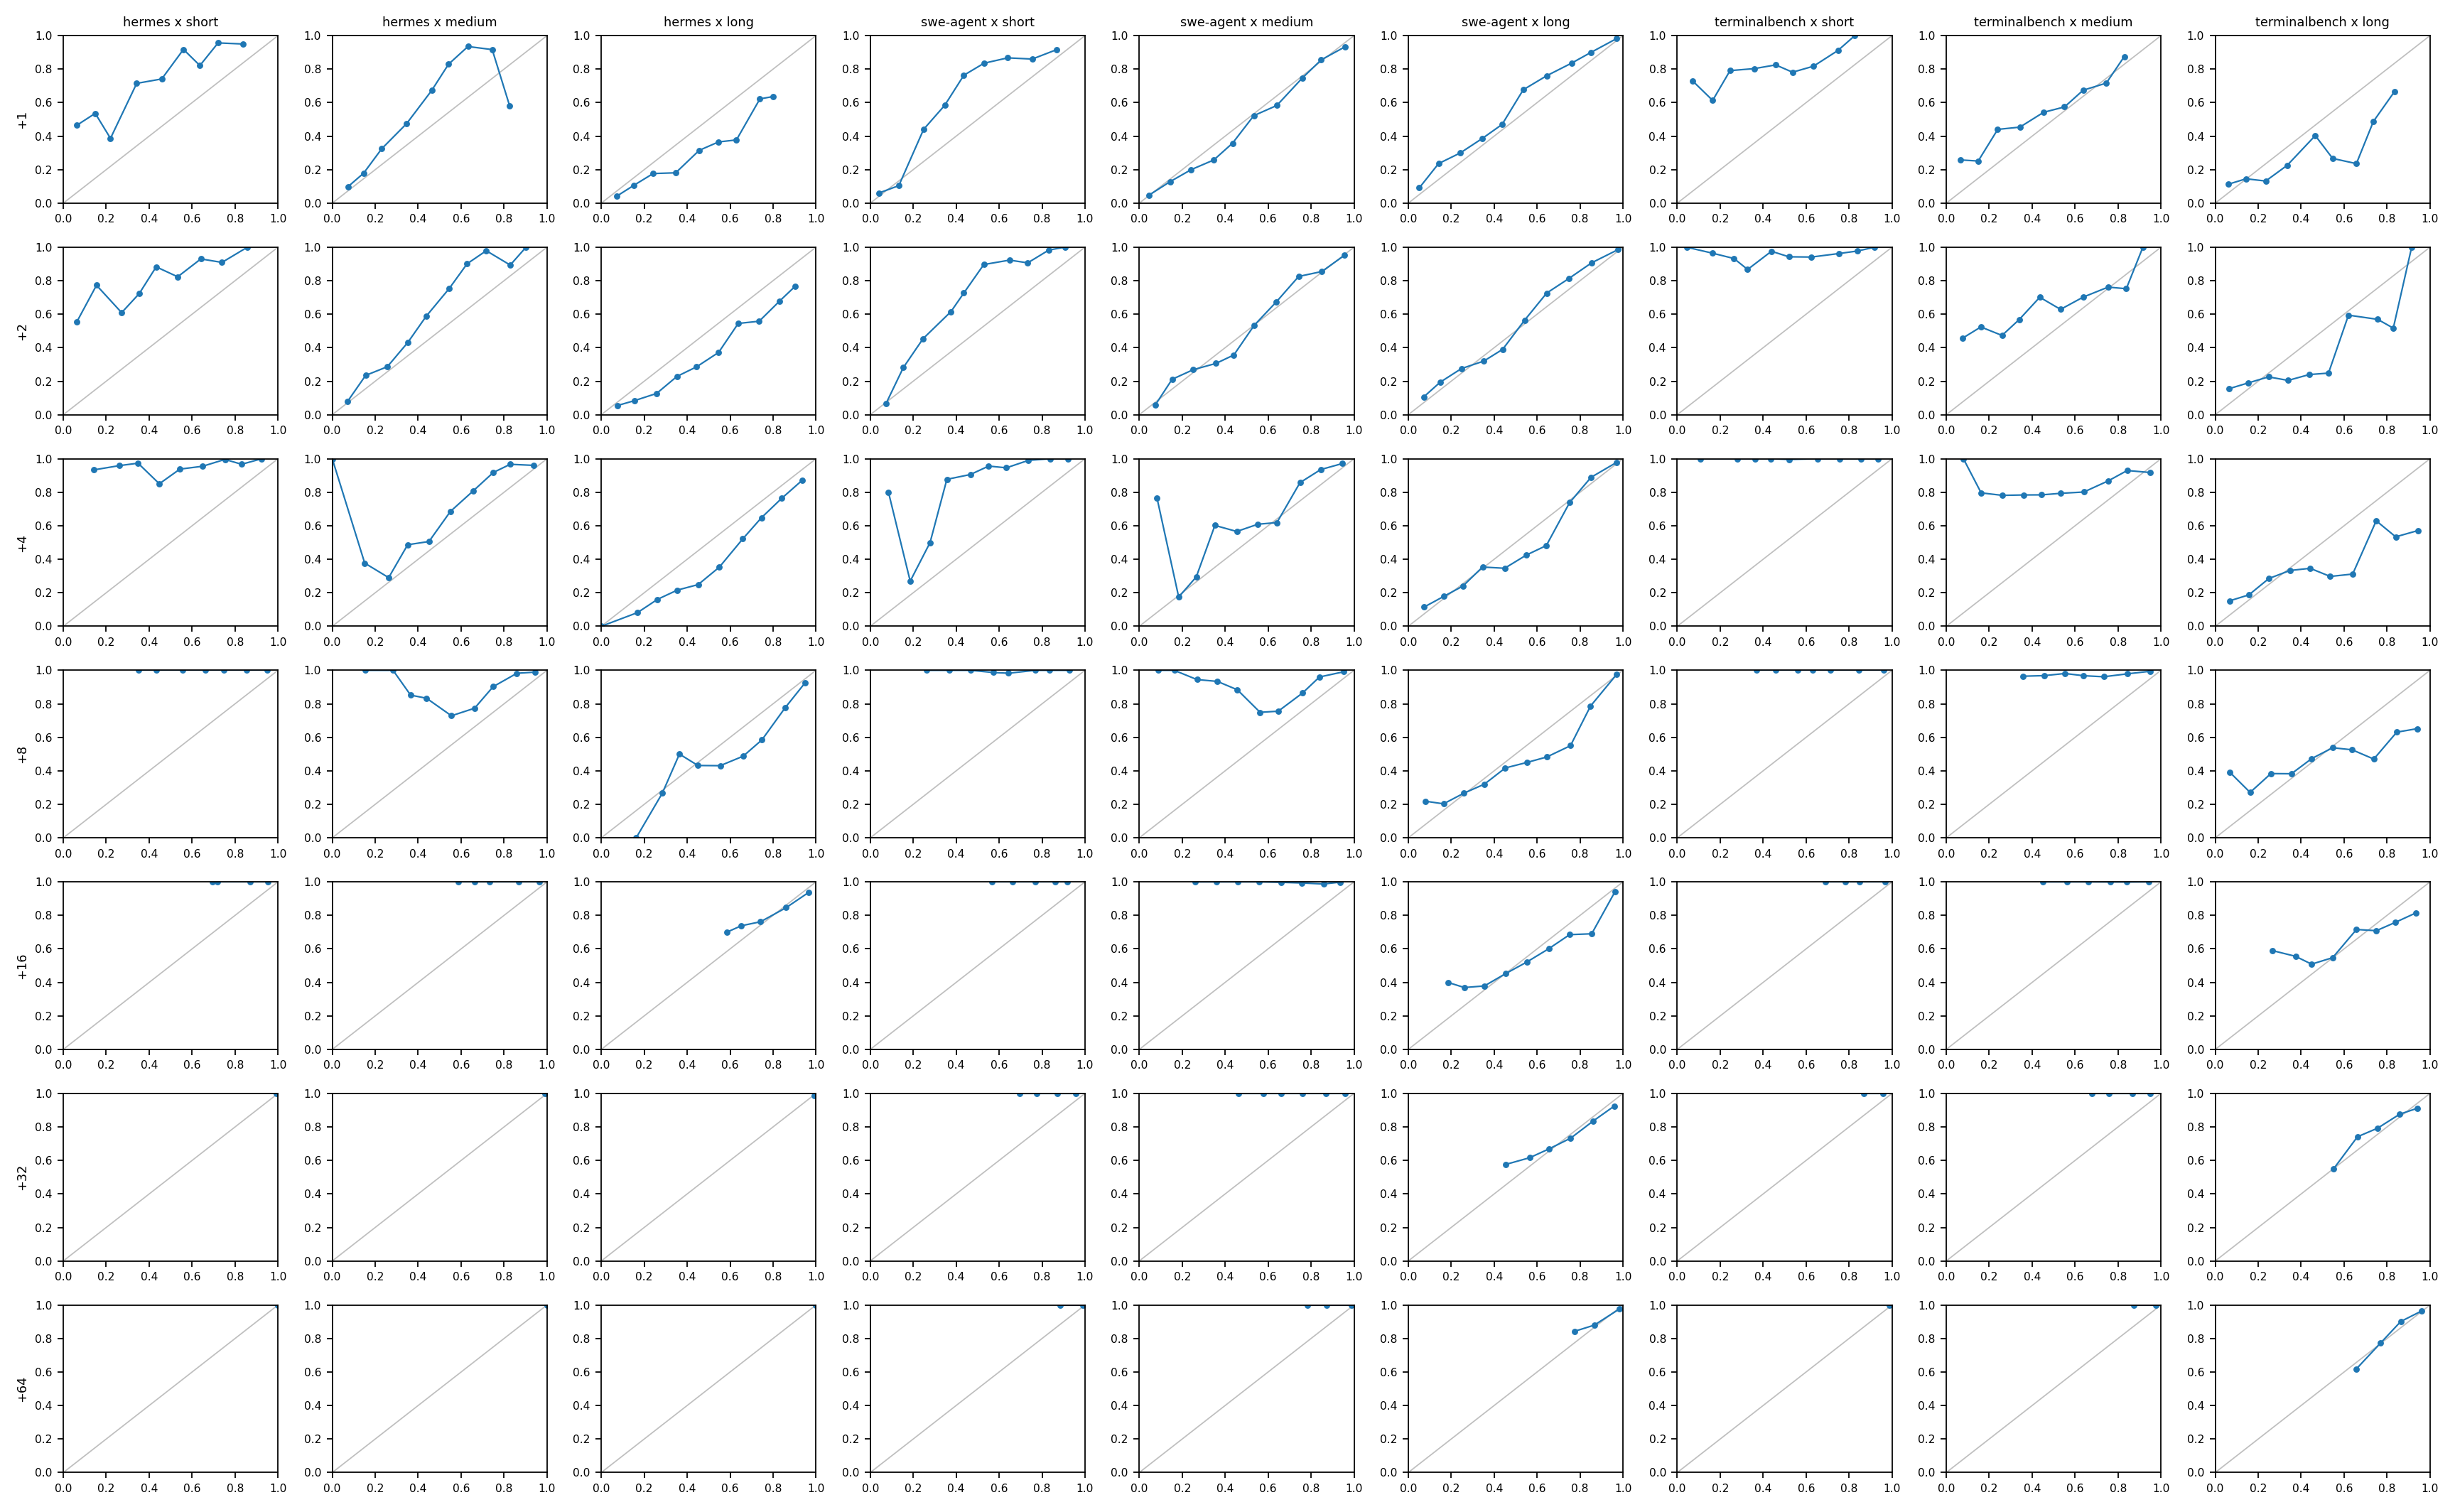

The table this chart was drawn from, first rows:
source_length_tercile, grid_offset, bin, n, mean_predicted_p, observed_rate, mean_bias
hermes x long, 1, 0, 1564, 0.07343, 0.04284, 0.03059
hermes x long, 1, 1, 4819, 0.1511, 0.1058, 0.04523
hermes x long, 1, 2, 6264, 0.2414, 0.1767, 0.06471
hermes x long, 1, 3, 6132, 0.3466, 0.1812, 0.1654
hermes x long, 1, 4, 2215, 0.4561, 0.3151, 0.141
hermes x long, 1, 5, 2403, 0.5457, 0.3654, 0.1803
hermes x long, 1, 6, 2512, 0.6295, 0.3774, 0.2521
hermes x long, 1, 7, 188, 0.7388, 0.6223, 0.1164
hermes x long, 1, 8, 11, 0.8, 0.6364, 0.1636
hermes x long, 2, 0, 184, 0.07398, 0.05435, 0.01963
hermes x long, 2, 1, 2056, 0.1549, 0.08414, 0.07075
hermes x long, 2, 2, 4539, 0.258, 0.1271, 0.1309
hermes x long, 2, 3, 4321, 0.3519, 0.2282, 0.1238
hermes x long, 2, 4, 5462, 0.4443, 0.2862, 0.1581
hermes x long, 2, 5, 2900, 0.5466, 0.3721, 0.1745
hermes x long, 2, 6, 2834, 0.6378, 0.5448, 0.09294
hermes x long, 2, 7, 3369, 0.7354, 0.558, 0.1774
hermes x long, 2, 8, 392, 0.8307, 0.6786, 0.1521
hermes x long, 2, 9, 51, 0.9013, 0.7647, 0.1366
hermes x long, 4, 0, 3, 0.0, 0.0, 0.0
hermes x long, 4, 1, 159, 0.1689, 0.08176, 0.08719
hermes x long, 4, 2, 1175, 0.2619, 0.1609, 0.1011
hermes x long, 4, 3, 2125, 0.3542, 0.216, 0.1382
hermes x long, 4, 4, 4583, 0.4513, 0.249, 0.2024
hermes x long, 4, 5, 4900, 0.5499, 0.3533, 0.1967
hermes x long, 4, 6, 3306, 0.6594, 0.5224, 0.137
hermes x long, 4, 7, 4237, 0.7464, 0.6486, 0.09784
hermes x long, 4, 8, 4688, 0.8411, 0.7647, 0.07635
hermes x long, 4, 9, 932, 0.9346, 0.8702, 0.06445
hermes x long, 8, 1, 3, 0.1624, 0.0, 0.1624
hermes x long, 8, 2, 45, 0.2844, 0.2667, 0.01775
hermes x long, 8, 3, 160, 0.364, 0.5, -0.136
hermes x long, 8, 4, 264, 0.4502, 0.4318, 0.01834
hermes x long, 8, 5, 1003, 0.5538, 0.4307, 0.1231
hermes x long, 8, 6, 4205, 0.6609, 0.4875, 0.1734
hermes x long, 8, 7, 4799, 0.7484, 0.5851, 0.1633
hermes x long, 8, 8, 5430, 0.8566, 0.7772, 0.07944
hermes x long, 8, 9, 9390, 0.9499, 0.9265, 0.02342
hermes x long, 16, 5, 10, 0.5854, 0.7, -0.1146
hermes x long, 16, 6, 187, 0.6519, 0.738, -0.08606
hermes x long, 16, 7, 168, 0.7417, 0.7619, -0.02025
hermes x long, 16, 8, 2040, 0.8609, 0.8461, 0.01478
hermes x long, 16, 9, 16512, 0.9668, 0.9379, 0.02883
hermes x long, 32, 9, 10062, 0.9907, 0.9864, 0.004334
hermes x long, 64, 9, 1992, 0.9997, 1.0, -0.0002631
hermes x medium, 1, 0, 1176, 0.07356, 0.09864, -0.02508
hermes x medium, 1, 1, 3371, 0.1462, 0.1792, -0.03295
hermes x medium, 1, 2, 2455, 0.2299, 0.3242, -0.0943
hermes x medium, 1, 3, 3311, 0.346, 0.4745, -0.1284
hermes x medium, 1, 4, 1128, 0.4631, 0.6729, -0.2097
hermes x medium, 1, 5, 1171, 0.5413, 0.8292, -0.2879
hermes x medium, 1, 6, 1107, 0.6319, 0.935, -0.3031
hermes x medium, 1, 7, 12, 0.7448, 0.9167, -0.1718
hermes x medium, 1, 8, 19, 0.8265, 0.5789, 0.2475
hermes x medium, 2, 0, 142, 0.07017, 0.07746, -0.007296
hermes x medium, 2, 1, 1351, 0.1554, 0.2346, -0.07919
hermes x medium, 2, 2, 3577, 0.2564, 0.2866, -0.03011
hermes x medium, 2, 3, 2126, 0.3524, 0.4323, -0.07988
hermes x medium, 2, 4, 2772, 0.4373, 0.5877, -0.1504
hermes x medium, 2, 5, 1238, 0.5448, 0.7536, -0.2089
... 379 more rows
